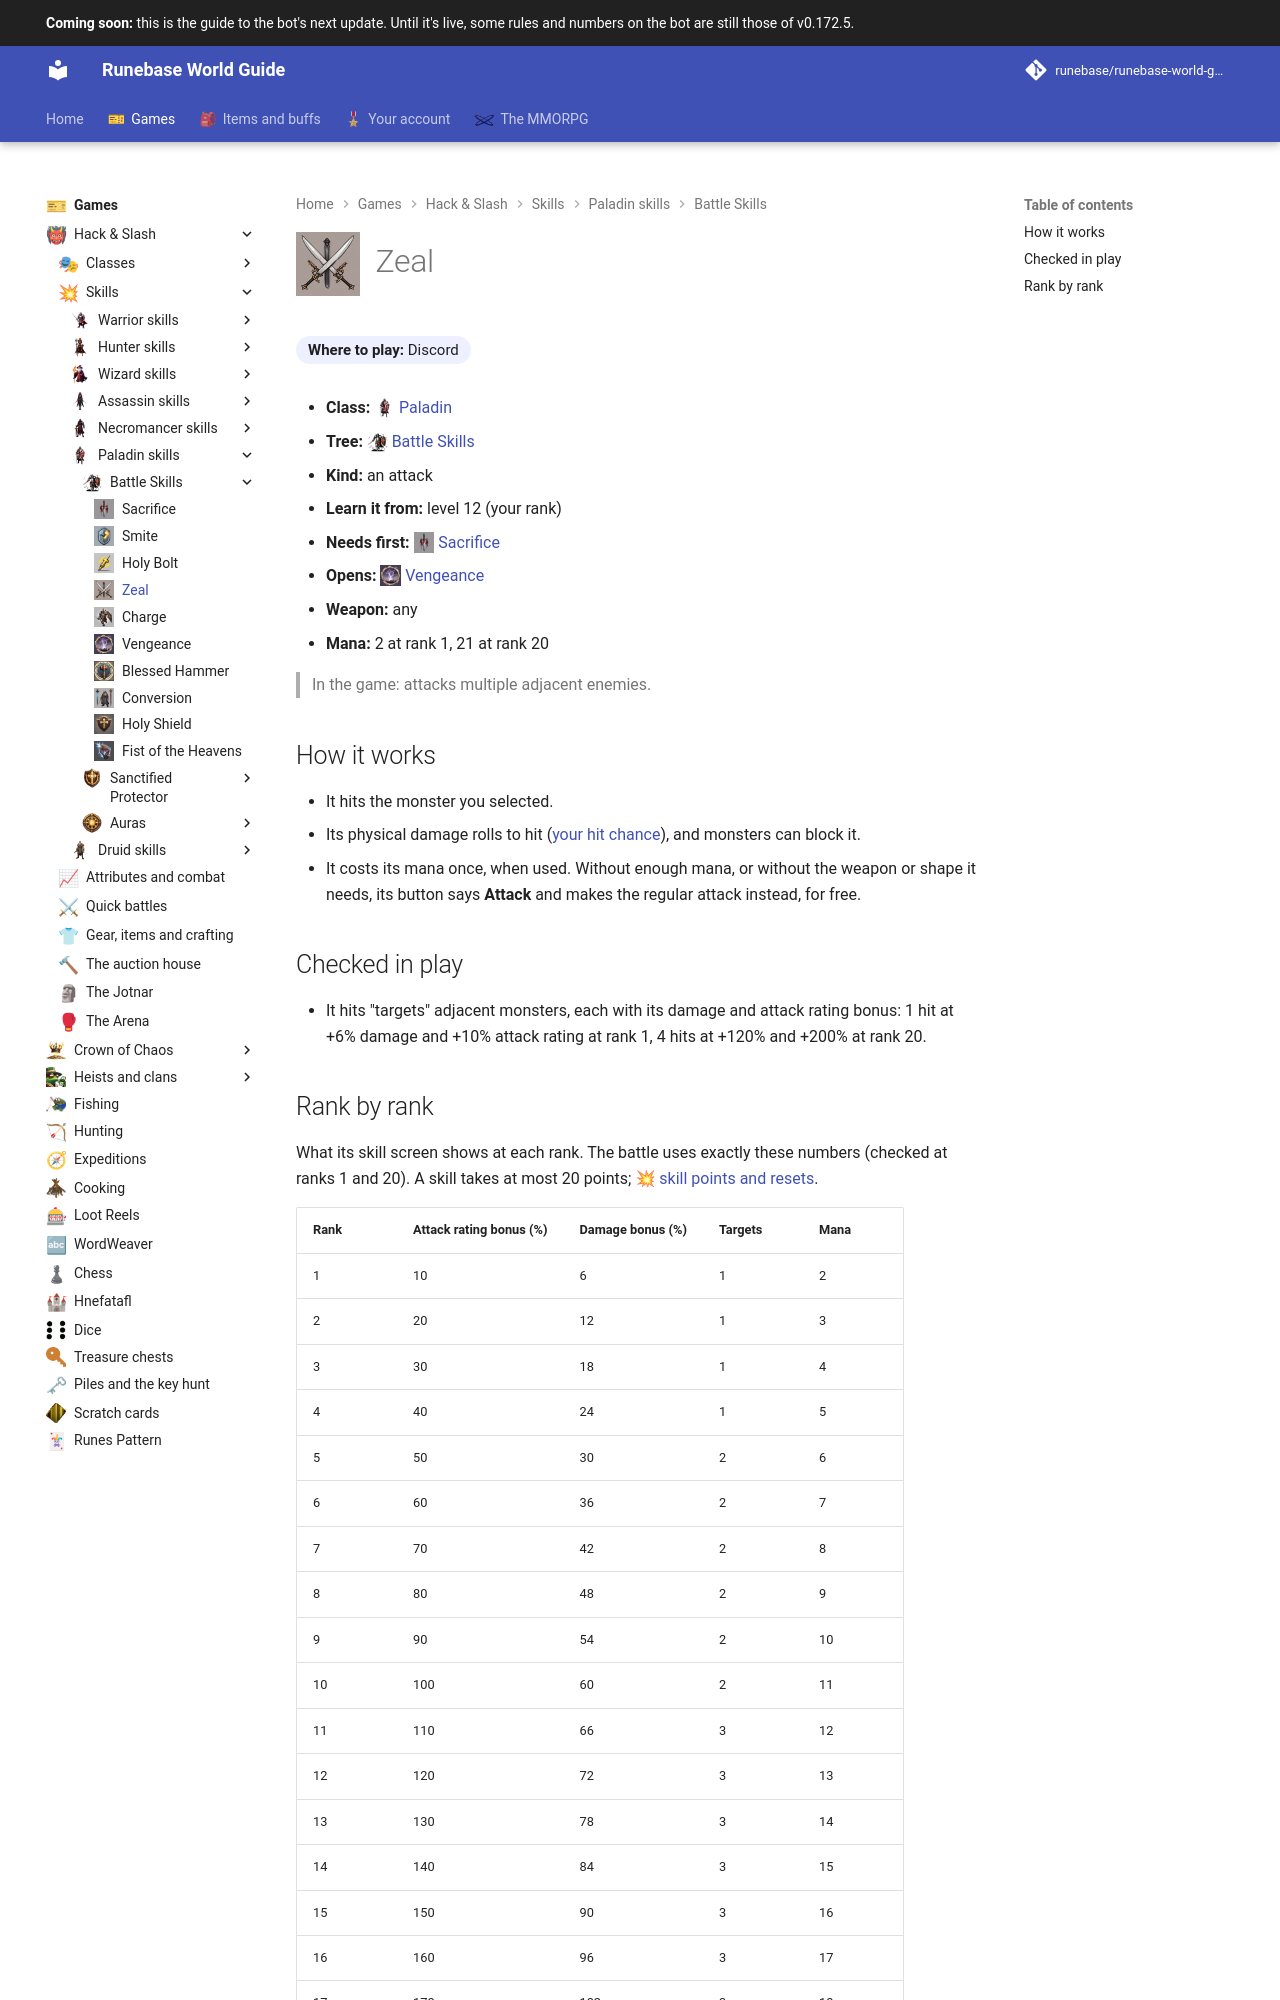

repository: Runebase/runebase-world-guide · page: next/games/hack-and-slash/skills/paladin/battle-skills/zeal/index.html · generator: mkdocs

---
title: "Zeal"
icon: guide/nav
nav_icon: "assets/icons/skill/paladin/zeal.webp"
---

# ![Zeal](../../../../../assets/icons/skill/paladin/zeal.webp){ .gi .gi-title width="64" height="64" loading="lazy" } Zeal

**Where to play:** Discord
{ .where-to-play }

- **Class:** <span class="gi-m">![](../../../../../assets/icons/class/paladin.webp){ .gi .gi-mention width="20" height="20" loading="lazy" }&nbsp;[Paladin](../../../classes/paladin.md)</span>
- **Tree:** <span class="gi-m">![](../../../../../assets/icons/skill-tree/battle-skills.webp){ .gi .gi-mention width="20" height="20" loading="lazy" }&nbsp;[Battle Skills](index.md)</span>
- **Kind:** an attack
- **Learn it from:** level 12 (your rank)
- **Needs first:** <span class="gi-m">![](../../../../../assets/icons/skill/paladin/sacrifice.webp){ .gi .gi-mention width="20" height="20" loading="lazy" }&nbsp;[Sacrifice](sacrifice.md)</span>
- **Opens:** <span class="gi-m">![](../../../../../assets/icons/skill/paladin/vengeance.webp){ .gi .gi-mention width="20" height="20" loading="lazy" }&nbsp;[Vengeance](vengeance.md)</span>
- **Weapon:** any
- **Mana:** 2 at rank 1, 21 at rank 20

> In the game: attacks multiple adjacent enemies.

## How it works

- It hits the monster you selected.
- Its physical damage rolls to hit ([your hit chance](../../../attributes-and-combat.md#hitting-and-missing)), and monsters can block it.
- It costs its mana once, when used. Without enough mana, or without the weapon or shape it needs, its button says **Attack** and makes the regular attack instead, for free.

## Checked in play

- It hits "targets" adjacent monsters, each with its damage and attack rating bonus: 1 hit at +6% damage and +10% attack rating at rank 1, 4 hits at +120% and +200% at rank 20.
